Run: headless pygame with SDL's dummy video driver; simulated clock (each Clock.tick advances the game by its frame time, no real sleeping); random seed 0; keys injected as events and as key.get_pressed() state; mouse plan: one left click at the window centre at the start of phase 2, then a move to the lower-right quarter at the start of phase 3.
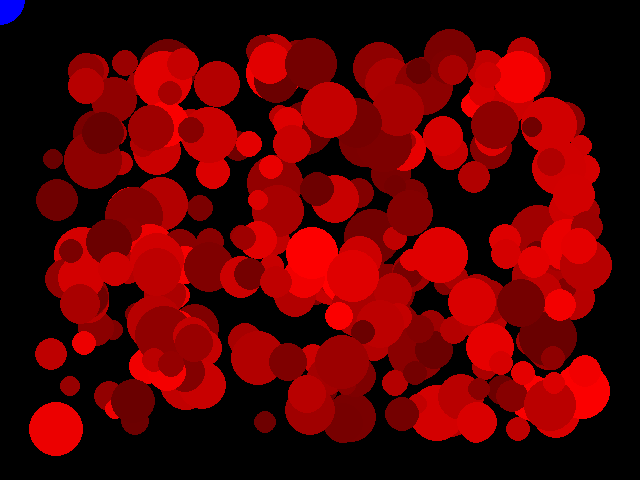
Frame 1 of 4 · flips 1–60 · no input
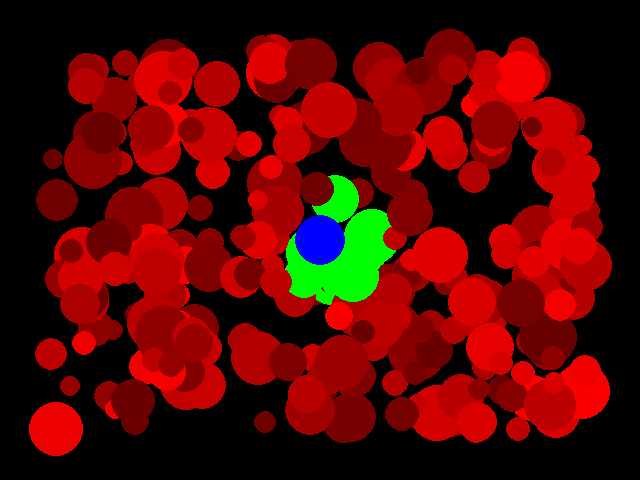
Frame 2 of 4 · flips 61–180 · clicked the window centre · tapped SPACE, RETURN · held RIGHT (→), D
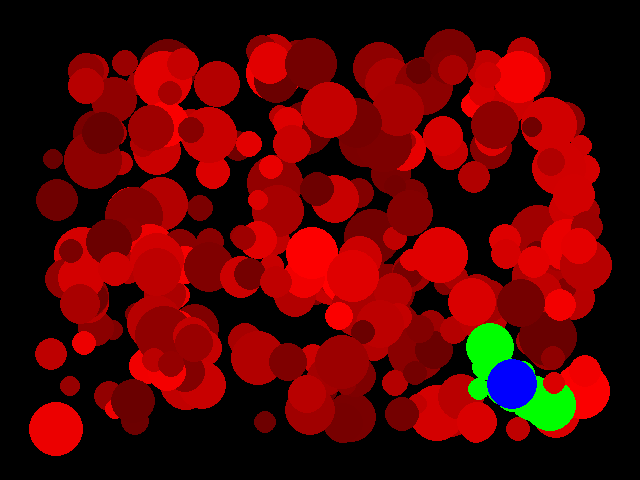
Frame 3 of 4 · flips 181–300 · moved the mouse to the lower-right quarter · held DOWN (↓), S
Frame 4 of 4 · flips 301–420 · held LEFT (←), A, UP (↑), W · screen unchanged from frame 3, image omitted

The pygame program that drew these frames:

import pygame, random, math
from pygame import *
class start:
	
	def __init__(self):
		
		pygame.init()
		pygame.display.set_caption('Circle-Circle')
		self.win     = pygame.display.set_mode((640,480),0,32)
		self.bg      = pygame.Surface((640,480)) ; self.bg.fill((0,0,0))
		self.clock   = pygame.time.Clock()
		self.circles = self.load_circles()
		self.mouse   = mouse()
		
		pygame.mouse.set_visible(False)
		self.main()
		
	def main(self):
		
		while True:
			
			self.clock.tick(60)
			self.get_input()
			self.update()
			pygame.display.update()
	
	def update(self):
		
		self.win.blit(self.bg,(0,0))
		
		for c in self.circles:
			import math
			dx = c.x - self.mouse.x
			dy = c.y - self.mouse.y
			dr = math.sqrt((dx**2)+(dy**2))
			
			color = c.color
			if dr <= c.size + self.mouse.size : color = [0,255,0]
			
			pygame.draw.circle(self.win,color,[c.x,c.y],c.size)
		
		pygame.draw.circle(self.win,(0,0,255),[self.mouse.x,self.mouse.y],self.mouse.size)
			
	def get_input(self):
		
		self.mouse.x, self.mouse.y = pygame.mouse.get_pos()
		
		for event in pygame.event.get():
			
			if   event.type == QUIT : raise SystemExit
			elif event.type == KEYDOWN and event.key == K_ESCAPE : raise SystemExit

	def load_circles(self):
		
		list = []
		
		for num in range(250):
			loc  = [random.randrange(50,590),random.randrange(50,430)]
			size = random.randrange(10,30)
			list.append(circ(loc,size))
		
		return list

class mouse:
	
	def __init__(self):
		
		self.x = 0
		self.y = 0
		
		self.size = 25

class circ:
	
	def __init__(self,loc,size):
		
		self.x     = loc[0]
		self.y     = loc[1]
		self.size  = size
		self.color = [random.randrange(105,255),0,0]

start()
